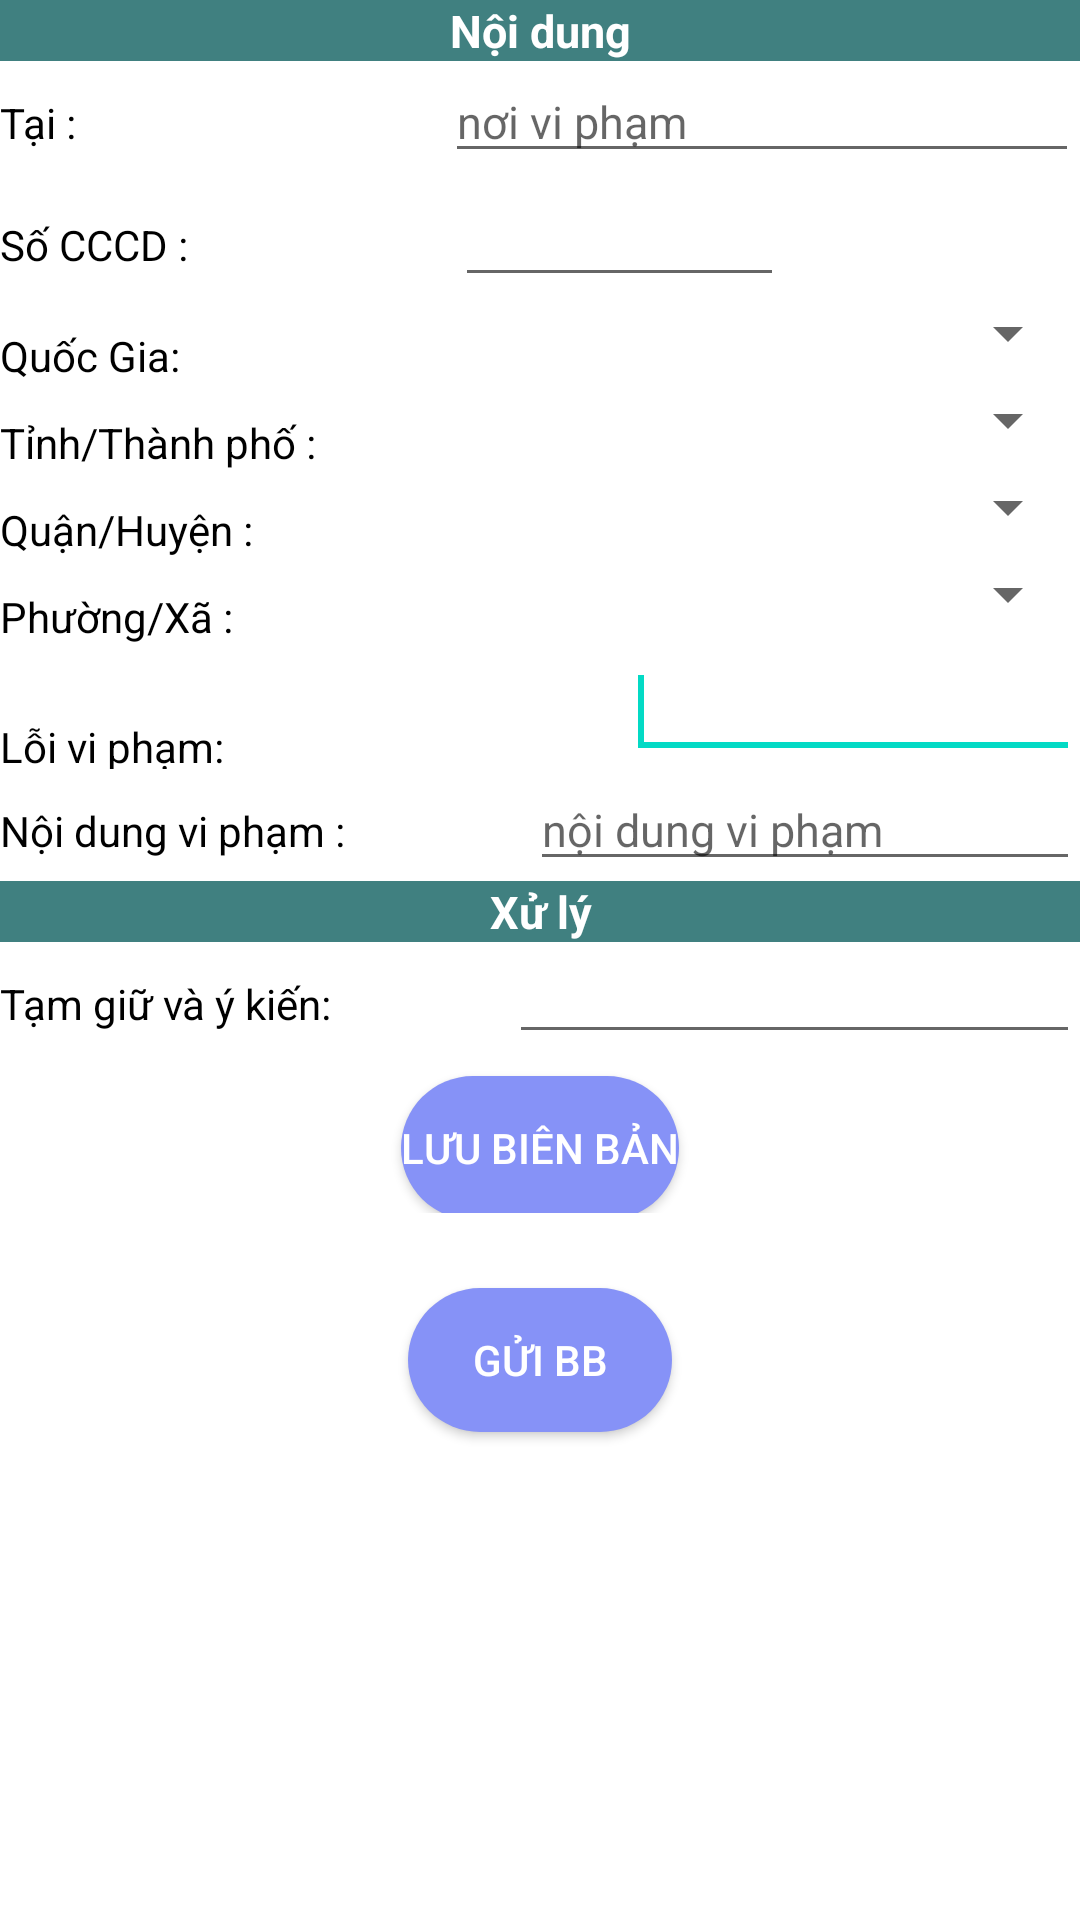

Layout XML and referenced resources for this Android screen:
<!-- AndroidManifest.xml: application theme Theme.CN_HTCSGT -->
<!-- res/layout/activity_lap_bb.xml -->
<?xml version="1.0" encoding="utf-8"?>
<LinearLayout xmlns:android="http://schemas.android.com/apk/res/android"
    xmlns:app="http://schemas.android.com/apk/res-auto"
    xmlns:tools="http://schemas.android.com/tools"
    android:layout_width="match_parent"
    android:layout_height="match_parent"
    android:orientation="vertical"
    tools:context=".LapBB">

    <TextView
        android:layout_width="match_parent"
        android:layout_height="wrap_content"
        android:background="#408080"
        android:gravity="center"
        android:text="Nội dung"
        android:textStyle="bold"
        android:textColor="#ffffff"
        android:textSize="15dp"
        />
    <TableLayout
        android:layout_width="wrap_content"
        android:layout_height="wrap_content"
        android:stretchColumns="*">
        <TableRow
            android:layout_width="wrap_content"
            android:layout_height="wrap_content" >

            <TextView
                android:layout_width="wrap_content"
                android:layout_height="wrap_content"
                android:text="Tại :"
                android:textColor="#000000" />
            <EditText
                android:id="@+id/txtNoiViPham"
                android:layout_width="wrap_content"
                android:layout_height="wrap_content"
                android:textSize="15dp"
                android:gravity="left"
                android:hint="nơi vi phạm "/>



            <requestFocus />

        </TableRow>
    </TableLayout>-->
    <TableLayout
        android:layout_width="wrap_content"
        android:layout_height="wrap_content"
        android:stretchColumns="*">
        <TableRow
            android:layout_width="wrap_content"
            android:layout_height="wrap_content" >

            <TextView
                android:layout_width="wrap_content"
                android:layout_height="wrap_content"
                android:text="Số CCCD :"
                android:textColor="#000000" />

            <AutoCompleteTextView
                android:id="@+id/txtcccd"
                android:layout_width="match_parent"
                android:layout_height="wrap_content">

            </AutoCompleteTextView>

            <ImageView
                android:id="@+id/scanButton"
                android:layout_width="1dp"
                android:layout_height="40dp"
                android:layout_alignParentRight="true"
                android:layout_alignParentBottom="true"
                android:layout_marginRight="8dp"
                android:layout_marginBottom="0dp"
                android:src="@drawable/scan" />



            <requestFocus />

        </TableRow>
    </TableLayout>-->


    <TableLayout
        android:layout_width="wrap_content"
        android:layout_height="wrap_content"
        android:stretchColumns="*" />
    <TableLayout
        android:layout_width="wrap_content"
        android:layout_height="wrap_content"
        android:stretchColumns="*">

        <TableRow
            android:layout_width="wrap_content"
            android:layout_height="wrap_content" >

            <TextView
                android:layout_width="wrap_content"
                android:layout_height="wrap_content"
                android:text="Quốc Gia:"
                android:textColor="#000000"
                android:layout_marginTop="10dp"/>
            <Spinner
                android:id="@+id/spinnerQuocGia"
                android:layout_width="match_parent"
                android:layout_height="wrap_content" />
            <requestFocus />
        </TableRow>
        <TableRow
            android:layout_width="wrap_content"
            android:layout_height="wrap_content" >

            <TextView
                android:layout_width="wrap_content"
                android:layout_height="wrap_content"
                android:text="Tỉnh/Thành phố :"
                android:textColor="#000000"
                android:layout_marginTop="10dp"/>

            <Spinner
                android:id="@+id/spinnerThanhPho"
                android:layout_width="match_parent"
                android:layout_height="wrap_content" />
            <requestFocus />
        </TableRow>
        <TableRow
            android:layout_width="wrap_content"
            android:layout_height="wrap_content" >

            <TextView
                android:layout_width="wrap_content"
                android:layout_height="wrap_content"
                android:text="Quận/Huyện :"
                android:textColor="#000000"
                android:layout_marginTop="10dp"/>

            <Spinner
                android:id="@+id/spinnerQuan"
                android:layout_width="match_parent"
                android:layout_height="wrap_content"
                />
            <requestFocus />
        </TableRow>
        <TableRow
            android:layout_width="wrap_content"
            android:layout_height="wrap_content" >

            <TextView
                android:layout_width="wrap_content"
                android:layout_height="wrap_content"
                android:text="Phường/Xã :"
                android:textColor="#000000"
                android:layout_marginTop="10dp"/>

            <Spinner
                android:id="@+id/spinnerPhuong"
                android:layout_width="match_parent"
                android:layout_height="wrap_content" />
            <requestFocus />
        </TableRow>
        <TableRow
            android:layout_width="wrap_content"
            android:layout_height="wrap_content" >

            <TextView
                android:layout_width="wrap_content"
                android:layout_height="wrap_content"
                android:text="Lỗi vi phạm:"
                android:textColor="#000000"
                android:layout_marginTop="10dp"/>
            <AutoCompleteTextView
                android:id="@+id/aucompleLoiVP"
                android:layout_width="match_parent"
                android:layout_height="wrap_content">

            </AutoCompleteTextView>
            <requestFocus />


        </TableRow>
    </TableLayout>

    <TableLayout
        android:layout_width="wrap_content"
        android:layout_height="wrap_content"
        android:stretchColumns="*">
        <TableRow
            android:layout_width="wrap_content"
            android:layout_height="wrap_content" >

            <TextView
                android:layout_width="wrap_content"
                android:layout_height="wrap_content"
                android:text="Nội dung vi phạm :"
                android:textColor="#000000" />
            <EditText
                android:id="@+id/txtNoiDungVP"
                android:layout_width="wrap_content"
                android:layout_height="wrap_content"
                android:textSize="15dp"
                android:gravity="left"
                android:hint="nội dung vi phạm" />
        </TableRow>

    </TableLayout>
    <TextView
        android:layout_width="match_parent"
        android:layout_height="wrap_content"
        android:background="#408080"
        android:gravity="center"
        android:text="Xử lý"
        android:textStyle="bold"
        android:textColor="#ffffff"
        android:textSize="15dp"
        app:backgroundTint="#408080" />

    <TableLayout
        android:layout_width="wrap_content"
        android:layout_height="wrap_content"
        android:stretchColumns="*">
        <TableRow
            android:layout_width="wrap_content"
            android:layout_height="wrap_content" >

            <TextView
                android:layout_width="0dp"
                android:layout_height="30dp"
                android:text="Tạm giữ và ý kiến:"
                android:textColor="#000000" />

            <EditText
                android:id="@+id/txtYKien"
                android:layout_width="wrap_content"
                android:layout_height="wrap_content"
                android:gravity="left"
                android:textSize="15dp" />

        </TableRow>


    </TableLayout>
    <TableLayout
        android:layout_width="wrap_content"
        android:layout_height="wrap_content"
        android:stretchColumns="*">

        <TableRow
            android:layout_width="match_parent"
            android:layout_height="89dp">

            <Button
                android:id="@+id/LuuBB"
                android:layout_width="wrap_content"
                android:layout_height="wrap_content"
                android:layout_gravity="center"
                android:layout_marginTop="5dp"
                android:background="@drawable/buttom_back"
                android:text="Lưu Biên Bản"
                android:textColor="#ffffff"
                app:backgroundTint="@color/Purple" />
        </TableRow>


    </TableLayout>

    <Button
        android:id="@+id/btnGuiBB"
        android:layout_width="wrap_content"
        android:layout_height="wrap_content"
        android:layout_gravity="center"
        android:layout_marginTop="25dp"
        android:background="@drawable/buttom_back"
        android:text="Gửi BB"
        android:textColor="#ffffff"
        app:backgroundTint="@color/Purple" />


</LinearLayout>
<!-- resources referenced by this layout -->
<resources>
  <color name="Purple">#8692f7</color>
  <!-- drawable buttom_back (drawable-v24) -->
  <?xml version="1.0" encoding="utf-8"?>
  <shape android:shape="rectangle" xmlns:android="http://schemas.android.com/apk/res/android">
        <solid android:color="@color/white"/>
      <corners android:radius="25dp"/>
  </shape>
  <style name="Theme.CN_HTCSGT" parent="Theme.MaterialComponents.DayNight.DarkActionBar">
          
          <item name="colorPrimary">@color/purple_500</item>
          <item name="colorPrimaryVariant">@color/purple_700</item>
          <item name="colorOnPrimary">@color/white</item>
          
          <item name="colorSecondary">@color/teal_200</item>
          <item name="colorSecondaryVariant">@color/teal_700</item>
          <item name="colorOnSecondary">@color/black</item>
          
          <item name="android:statusBarColor" tools:targetApi="l">?attr/colorPrimaryVariant</item>
          
      </style>
  <color name="white">#FFFFFFFF</color>
  <color name="purple_500">#FF6200EE</color>
  <color name="purple_700">#FF3700B3</color>
  <color name="teal_200">#FF03DAC5</color>
  <color name="teal_700">#FF018786</color>
  <color name="black">#FF000000</color>
</resources>
